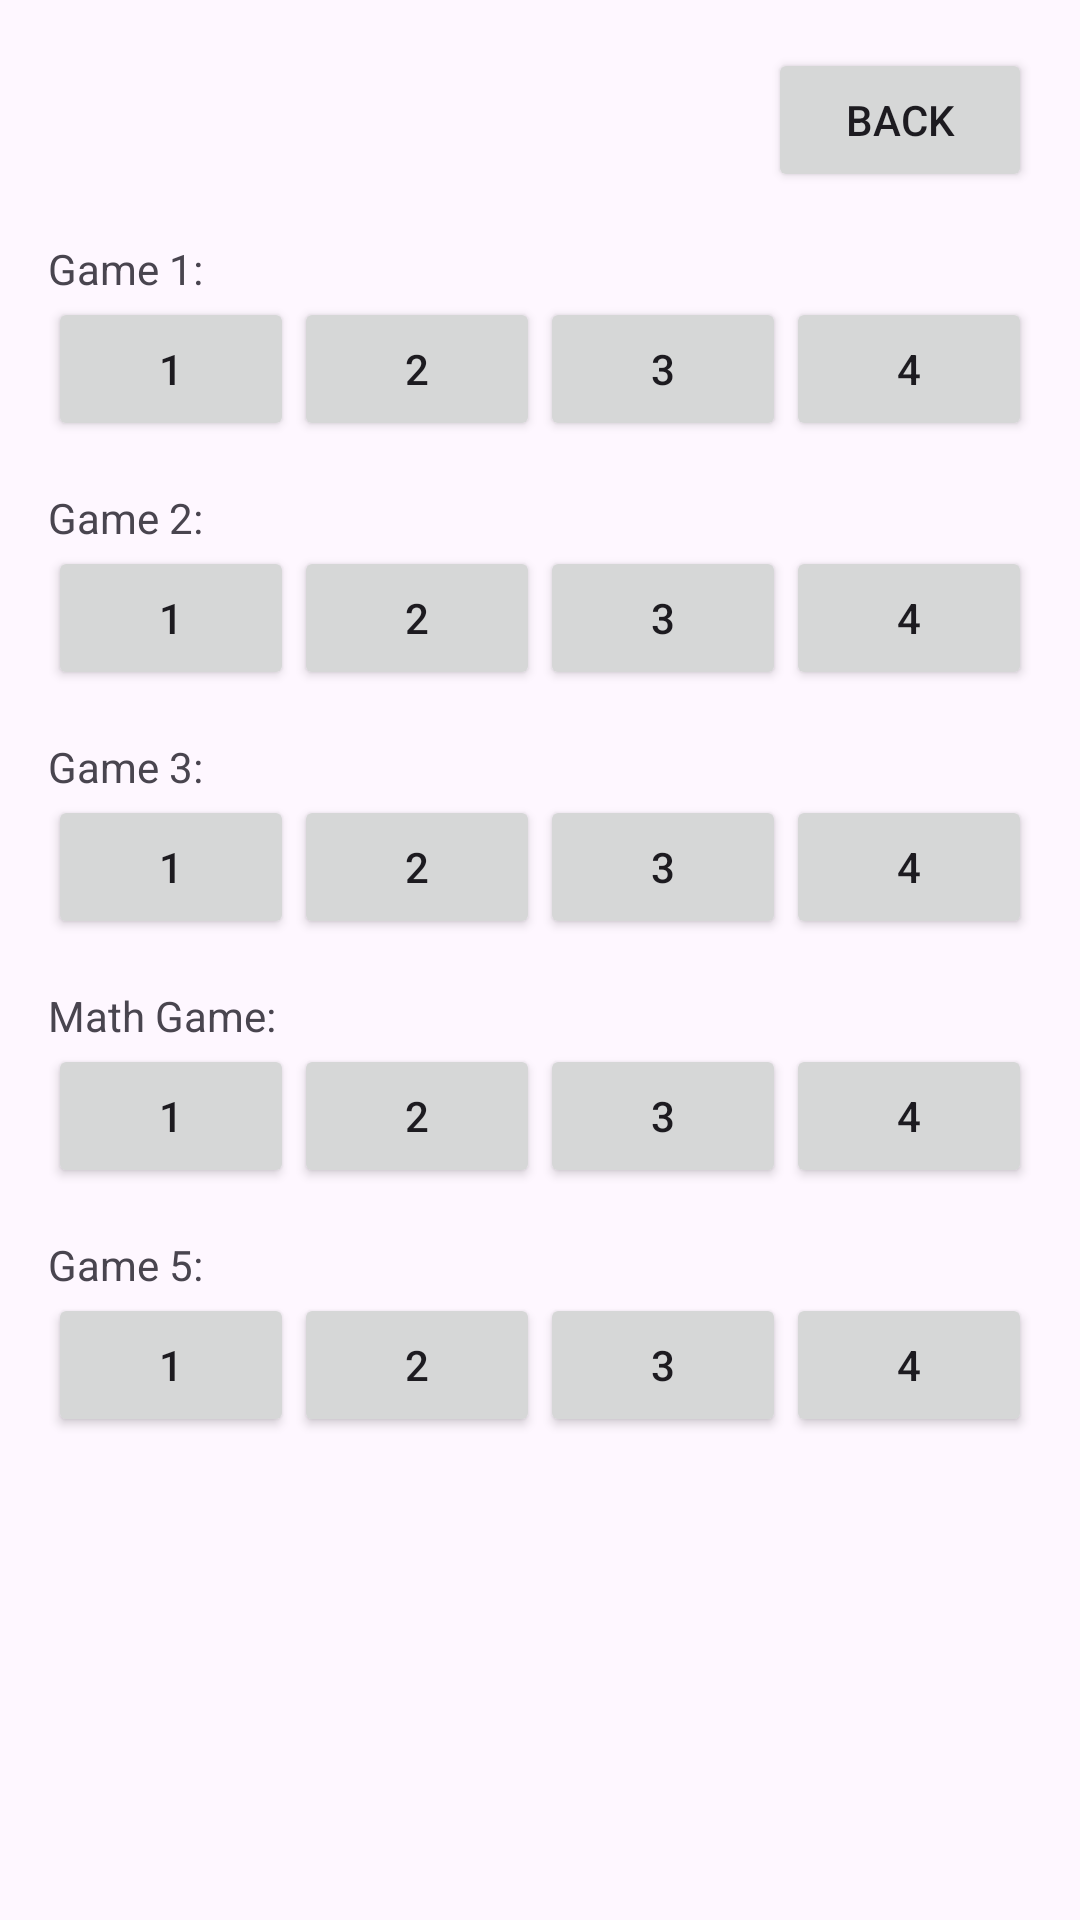

Here is an Android app screen rendered from its layout file. Give the layout XML and the strings, colors and styles it references.
<!-- AndroidManifest.xml: application theme Theme.MobileGroupProject -->
<!-- res/layout/activity_game_select.xml -->
<?xml version="1.0" encoding="utf-8"?>
<LinearLayout xmlns:android="http://schemas.android.com/apk/res/android"
    android:layout_width="match_parent"
    android:layout_height="match_parent"
    android:orientation="vertical"
    android:padding="16dp">

    
    <Button
        android:id="@+id/back_button"
        android:layout_width="wrap_content"
        android:layout_height="wrap_content"
        android:text="Back"
        android:layout_gravity="end"/>

    
    <TextView
        android:layout_width="wrap_content"
        android:layout_height="wrap_content"
        android:text="Game 1:"
        android:layout_marginTop="16dp"/>

    <LinearLayout
        android:layout_width="match_parent"
        android:layout_height="wrap_content"
        android:orientation="horizontal">

        <Button android:id="@+id/game1_level1" android:layout_width="0dp" android:layout_height="wrap_content"
            android:layout_weight="1" android:text="1"/>
        <Button android:id="@+id/game1_level2" android:layout_width="0dp" android:layout_height="wrap_content"
            android:layout_weight="1" android:text="2"/>
        <Button android:id="@+id/game1_level3" android:layout_width="0dp" android:layout_height="wrap_content"
            android:layout_weight="1" android:text="3"/>
        <Button android:id="@+id/game1_level4" android:layout_width="0dp" android:layout_height="wrap_content"
            android:layout_weight="1" android:text="4"/>
    </LinearLayout>

    
    <TextView
        android:layout_width="wrap_content"
        android:layout_height="wrap_content"
        android:text="Game 2:"
        android:layout_marginTop="16dp"/>

    <LinearLayout
        android:layout_width="match_parent"
        android:layout_height="wrap_content"
        android:orientation="horizontal">

        <Button android:id="@+id/game2_level1" android:layout_width="0dp" android:layout_height="wrap_content"
            android:layout_weight="1" android:text="1"/>
        <Button android:id="@+id/game2_level2" android:layout_width="0dp" android:layout_height="wrap_content"
            android:layout_weight="1" android:text="2"/>
        <Button android:id="@+id/game2_level3" android:layout_width="0dp" android:layout_height="wrap_content"
            android:layout_weight="1" android:text="3"/>
        <Button android:id="@+id/game2_level4" android:layout_width="0dp" android:layout_height="wrap_content"
            android:layout_weight="1" android:text="4"/>
    </LinearLayout>

    
    <TextView
        android:layout_width="wrap_content"
        android:layout_height="wrap_content"
        android:text="Game 3:"
        android:layout_marginTop="16dp"/>

    <LinearLayout
        android:layout_width="match_parent"
        android:layout_height="wrap_content"
        android:orientation="horizontal">

        <Button android:id="@+id/game3_level1" android:layout_width="0dp" android:layout_height="wrap_content"
            android:layout_weight="1" android:text="1"/>
        <Button android:id="@+id/game3_level2" android:layout_width="0dp" android:layout_height="wrap_content"
            android:layout_weight="1" android:text="2"/>
        <Button android:id="@+id/game3_level3" android:layout_width="0dp" android:layout_height="wrap_content"
            android:layout_weight="1" android:text="3"/>
        <Button android:id="@+id/game3_level4" android:layout_width="0dp" android:layout_height="wrap_content"
            android:layout_weight="1" android:text="4"/>
    </LinearLayout>

    
    <TextView
        android:layout_width="wrap_content"
        android:layout_height="wrap_content"
        android:text="Math Game:"
        android:layout_marginTop="16dp"/>

    <LinearLayout
        android:layout_width="match_parent"
        android:layout_height="wrap_content"
        android:orientation="horizontal">

        <Button android:id="@+id/math_level1" android:layout_width="0dp" android:layout_height="wrap_content"
            android:layout_weight="1" android:text="1"/>
        <Button android:id="@+id/math_level2" android:layout_width="0dp" android:layout_height="wrap_content"
            android:layout_weight="1" android:text="2"/>
        <Button android:id="@+id/math_level3" android:layout_width="0dp" android:layout_height="wrap_content"
            android:layout_weight="1" android:text="3"/>
        <Button android:id="@+id/math_level4" android:layout_width="0dp" android:layout_height="wrap_content"
            android:layout_weight="1" android:text="4"/>
    </LinearLayout>

    
    <TextView
        android:layout_width="wrap_content"
        android:layout_height="wrap_content"
        android:text="Game 5:"
        android:layout_marginTop="16dp"/>

    <LinearLayout
        android:layout_width="match_parent"
        android:layout_height="wrap_content"
        android:orientation="horizontal">

        <Button android:id="@+id/game5_level1" android:layout_width="0dp" android:layout_height="wrap_content"
            android:layout_weight="1" android:text="1"/>
        <Button android:id="@+id/game5_level2" android:layout_width="0dp" android:layout_height="wrap_content"
            android:layout_weight="1" android:text="2"/>
        <Button android:id="@+id/game5_level3" android:layout_width="0dp" android:layout_height="wrap_content"
            android:layout_weight="1" android:text="3"/>
        <Button android:id="@+id/game5_level4" android:layout_width="0dp" android:layout_height="wrap_content"
            android:layout_weight="1" android:text="4"/>
    </LinearLayout>

</LinearLayout>
<!-- resources referenced by this layout -->
<resources>
  <style name="Theme.MobileGroupProject" parent="Base.Theme.MobileGroupProject" />
  <style name="Base.Theme.MobileGroupProject" parent="Theme.Material3.DayNight.NoActionBar">
          
          
      </style>
</resources>
